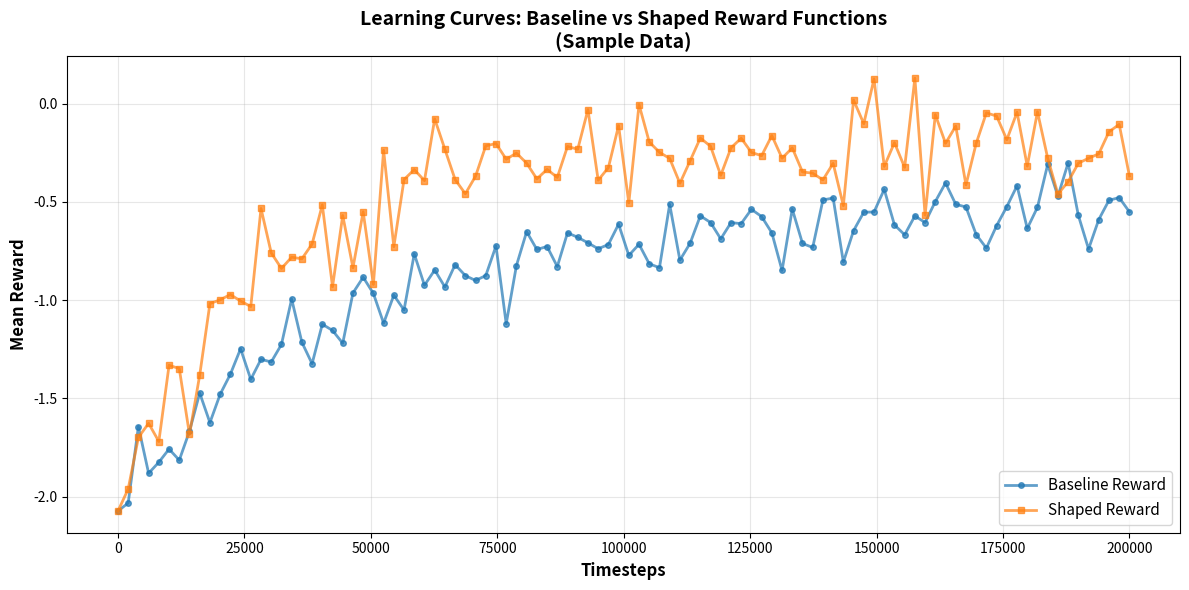

This figure's Python source:
"""
Script to plot and compare learning curves from different reward functions.

This script loads training metrics from CSV files and generates a comparison plot
of the learning performance for baseline vs shaped reward functions.

Usage:
    python plot_rewards.py
"""

import os
import csv
from pathlib import Path

import numpy as np
import matplotlib.pyplot as plt


def load_metrics(log_dir):
    """
    Load metrics from a training log directory.
    
    Args:
        log_dir (str): Path to the log directory
        
    Returns:
        dict: timesteps and rewards arrays, or None if file not found
    """
    csv_path = os.path.join(log_dir, "training_metrics.csv")
    
    if not Path(csv_path).exists():
        print(f"Warning: Metrics file not found at {csv_path}")
        return None
    
    timesteps = []
    rewards = []
    
    try:
        with open(csv_path, 'r') as f:
            reader = csv.DictReader(f)
            for row in reader:
                try:
                    timesteps.append(int(row['timestep']))
                    rewards.append(float(row['mean_reward']))
                except (ValueError, KeyError) as e:
                    print(f"Warning: Could not parse row {row}: {e}")
                    continue
    except Exception as e:
        print(f"Error reading {csv_path}: {e}")
        return None
    
    if not timesteps:
        print(f"No valid data found in {csv_path}")
        return None
    
    return {
        'timesteps': np.array(timesteps),
        'rewards': np.array(rewards)
    }


def main():
    print("Generating reward comparison plot...")
    
    # Define log directories
    baseline_log_dir = "logs/baseline"
    shaped_log_dir = "logs/shaped"
    output_path = "reward_comparison.png"
    
    # Load metrics
    baseline_metrics = load_metrics(baseline_log_dir)
    shaped_metrics = load_metrics(shaped_log_dir)
    
    if baseline_metrics is None and shaped_metrics is None:
        print("Error: No training data found. Please run training first.")
        print(f"Expected log files at:")
        print(f"  - {baseline_log_dir}/training_metrics.csv")
        print(f"  - {shaped_log_dir}/training_metrics.csv")
        
        # Create a sample plot for demonstration
        print("\nCreating sample plot for demonstration...")
        create_sample_plot(output_path)
        return
    
    # Create figure
    fig, ax = plt.subplots(figsize=(12, 6))
    
    # Plot baseline if available
    if baseline_metrics is not None:
        ax.plot(
            baseline_metrics['timesteps'],
            baseline_metrics['rewards'],
            label='Baseline Reward',
            linewidth=2,
            marker='o',
            markersize=4,
            alpha=0.7
        )
        print(f"Plotted baseline reward: {len(baseline_metrics['timesteps'])} points")
    
    # Plot shaped if available
    if shaped_metrics is not None:
        ax.plot(
            shaped_metrics['timesteps'],
            shaped_metrics['rewards'],
            label='Shaped Reward',
            linewidth=2,
            marker='s',
            markersize=4,
            alpha=0.7
        )
        print(f"Plotted shaped reward: {len(shaped_metrics['timesteps'])} points")
    
    # Customize plot
    ax.set_xlabel('Timesteps', fontsize=12, fontweight='bold')
    ax.set_ylabel('Mean Reward', fontsize=12, fontweight='bold')
    ax.set_title('Learning Curves: Baseline vs Shaped Reward Functions', 
                 fontsize=14, fontweight='bold')
    ax.legend(fontsize=11, loc='lower right')
    ax.grid(True, alpha=0.3)
    
    # Save figure
    Path(output_path).parent.mkdir(parents=True, exist_ok=True)
    plt.tight_layout()
    plt.savefig(output_path, dpi=150, bbox_inches='tight')
    print(f"\nPlot saved to {output_path}")
    
    plt.close()


def create_sample_plot(output_path):
    """Create a sample plot for demonstration when no real data exists."""
    # Generate dummy data
    timesteps = np.linspace(0, 200000, 100)
    
    # Baseline: slower, more linear growth
    baseline_rewards = -2 + 1.5 * (1 - np.exp(-timesteps / 50000)) + np.random.normal(0, 0.1, 100)
    
    # Shaped: faster growth, reaches higher plateau
    shaped_rewards = -2 + 1.8 * (1 - np.exp(-timesteps / 30000)) + np.random.normal(0, 0.15, 100)
    
    # Create figure
    fig, ax = plt.subplots(figsize=(12, 6))
    
    ax.plot(timesteps, baseline_rewards, label='Baseline Reward', linewidth=2, marker='o', markersize=4, alpha=0.7)
    ax.plot(timesteps, shaped_rewards, label='Shaped Reward', linewidth=2, marker='s', markersize=4, alpha=0.7)
    
    ax.set_xlabel('Timesteps', fontsize=12, fontweight='bold')
    ax.set_ylabel('Mean Reward', fontsize=12, fontweight='bold')
    ax.set_title('Learning Curves: Baseline vs Shaped Reward Functions\n(Sample Data)', 
                 fontsize=14, fontweight='bold')
    ax.legend(fontsize=11, loc='lower right')
    ax.grid(True, alpha=0.3)
    
    # Save figure
    Path(output_path).parent.mkdir(parents=True, exist_ok=True)
    plt.tight_layout()
    plt.savefig(output_path, dpi=150, bbox_inches='tight')
    print(f"Sample plot saved to {output_path}")
    
    plt.close()


if __name__ == "__main__":
    main()
